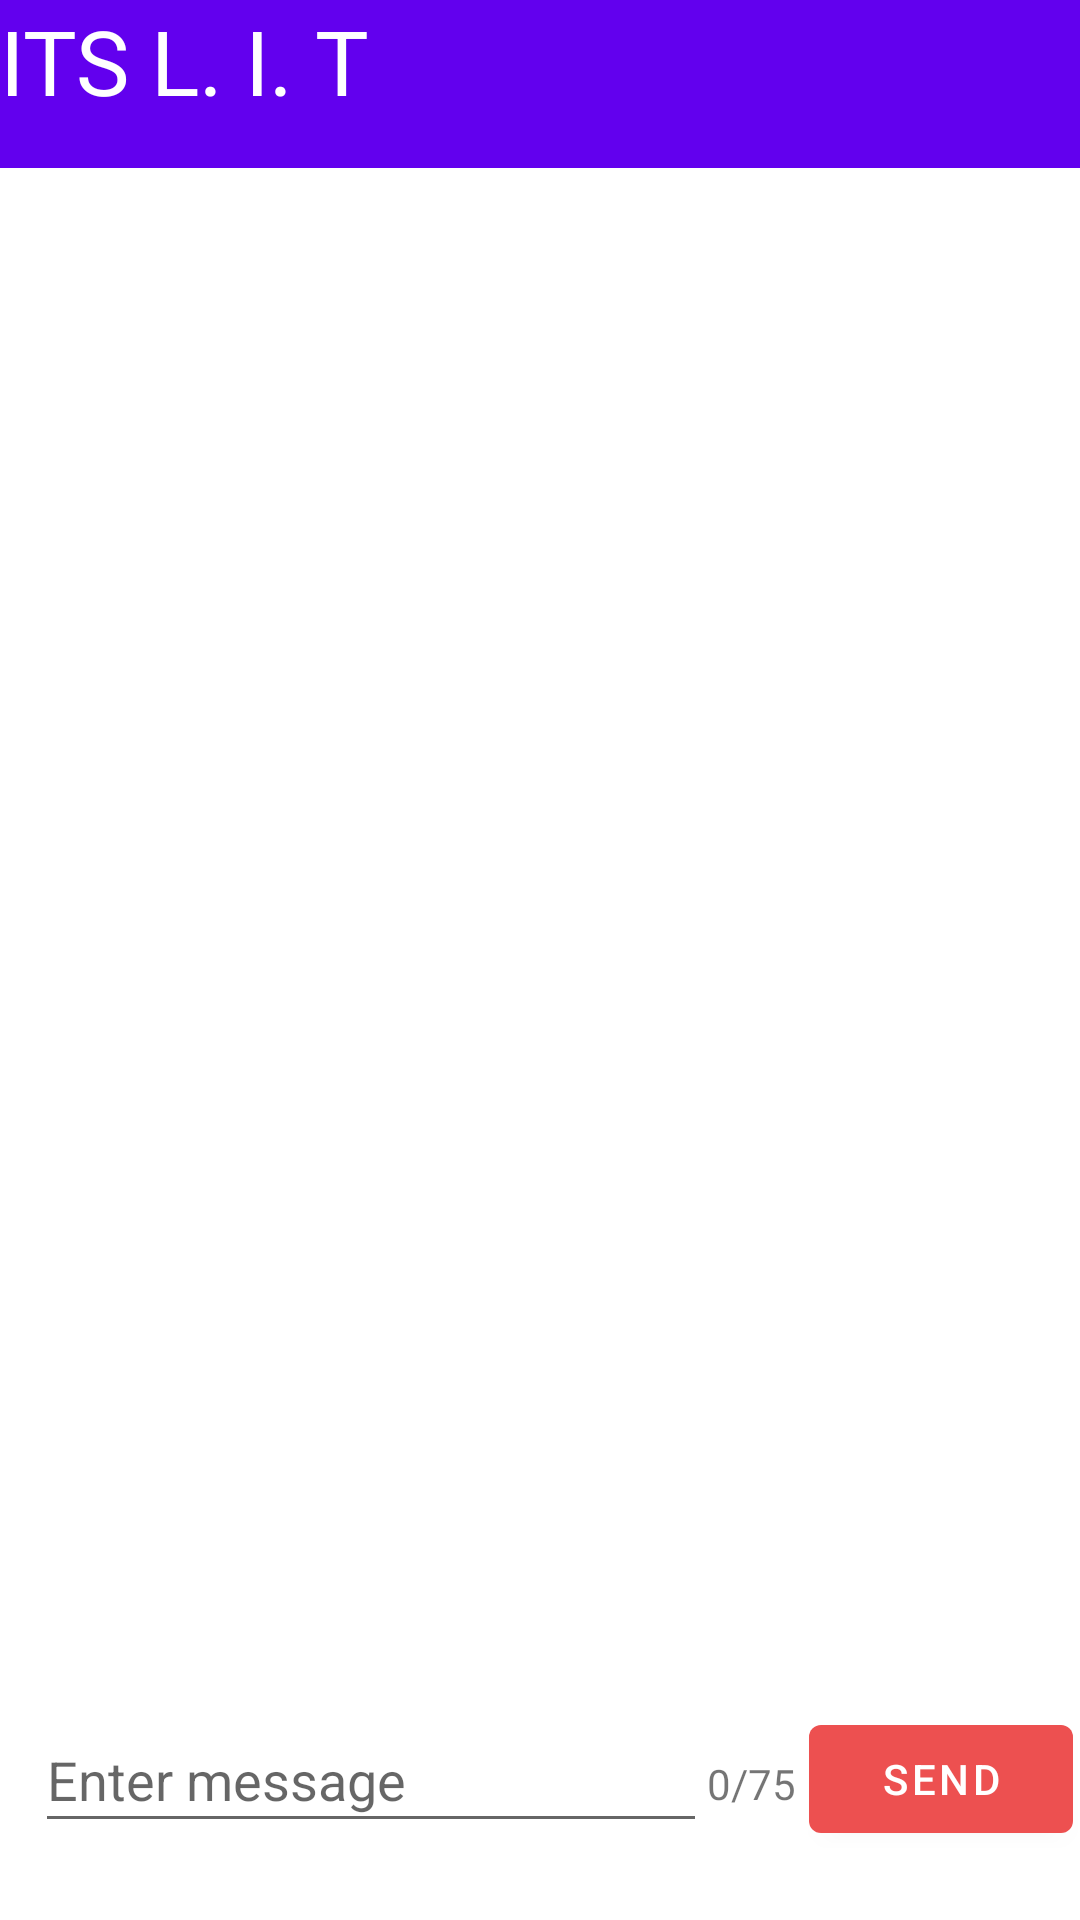

Here is an Android app screen rendered from its layout file. Give the layout XML and the strings, colors and styles it references.
<!-- AndroidManifest.xml: application theme Theme.ItsLIT -->
<!-- res/layout/main_screen.xml -->
<?xml version="1.0" encoding="utf-8"?>
<androidx.constraintlayout.widget.ConstraintLayout
    xmlns:android="http://schemas.android.com/apk/res/android"
    xmlns:app="http://schemas.android.com/apk/res-auto"
    xmlns:tools="http://schemas.android.com/tools"
    android:layout_width="match_parent"
    android:layout_height="match_parent">

    <EditText
        android:id="@+id/messageText"
        android:layout_width="224dp"
        android:layout_height="45dp"
        android:autofillHints=""
        android:ems="75"
        android:hint="@string/enterMessage"
        android:inputType="textPersonName"
        android:maxLength="75"
        app:layout_constraintBottom_toBottomOf="parent"
        app:layout_constraintEnd_toEndOf="parent"
        app:layout_constraintHorizontal_bias="0.085"
        app:layout_constraintStart_toStartOf="parent"
        app:layout_constraintTop_toTopOf="parent"
        app:layout_constraintVertical_bias="0.957" />

    <Button
        android:id="@+id/sendMessage"
        android:layout_width="wrap_content"
        android:layout_height="wrap_content"
        android:text="@string/sendMessage"
        app:backgroundTint="#ED5050"
        app:layout_constraintBottom_toBottomOf="parent"
        app:layout_constraintEnd_toEndOf="parent"
        app:layout_constraintHorizontal_bias="0.638"
        app:layout_constraintStart_toEndOf="@+id/countText"
        app:layout_constraintTop_toTopOf="parent"
        app:layout_constraintVertical_bias="0.961" />

    <TextView
        android:id="@+id/countText"
        android:layout_width="wrap_content"
        android:layout_height="wrap_content"
        android:text="@string/_0_75"
        app:layout_constraintBottom_toBottomOf="parent"
        app:layout_constraintEnd_toEndOf="parent"
        app:layout_constraintHorizontal_bias="0.0"
        app:layout_constraintStart_toEndOf="@+id/messageText"
        app:layout_constraintTop_toTopOf="parent"
        app:layout_constraintVertical_bias="0.942" />

    <androidx.appcompat.widget.Toolbar
        android:id="@+id/toolbar3"
        android:layout_width="match_parent"
        android:layout_height="wrap_content"
        android:background="?attr/colorPrimary"
        android:minHeight="?attr/actionBarSize"
        android:theme="?attr/actionBarTheme"
        app:layout_constraintBottom_toBottomOf="parent"
        app:layout_constraintStart_toStartOf="parent"
        app:layout_constraintTop_toTopOf="parent"
        app:layout_constraintVertical_bias="0.0" />

    <TextView
        android:id="@+id/name"
        android:layout_width="139dp"
        android:layout_height="36dp"
        android:text="ITS L. I. T"
        android:textColor="#FFFFFF"
        android:textSize="30sp"
        tools:layout_editor_absoluteX="136dp"
        tools:layout_editor_absoluteY="7dp" />
</androidx.constraintlayout.widget.ConstraintLayout>
<!-- resources referenced by this layout -->
<resources>
  <string name="_0_75">0/75</string>
  <string name="enterMessage">Enter message</string>
  <string name="sendMessage">SEND</string>
  <style name="Theme.ItsLIT" parent="Theme.MaterialComponents.DayNight.DarkActionBar">
          
          <item name="colorPrimary">@color/purple_500</item>
          <item name="colorPrimaryVariant">@color/purple_700</item>
          <item name="colorOnPrimary">@color/white</item>
          
          <item name="colorSecondary">@color/teal_200</item>
          <item name="colorSecondaryVariant">@color/teal_700</item>
          <item name="colorOnSecondary">@color/black</item>
          
          <item name="android:statusBarColor" tools:targetApi="l">?attr/colorPrimaryVariant</item>
          
      </style>
  <!-- not gathered from this repository: default colours our renderer supplied (Android Studio template values) -->
  <color name="purple_500">#FF6200EE</color>
  <color name="purple_700">#FF3700B3</color>
  <color name="teal_200">#FF03DAC5</color>
  <color name="teal_700">#FF018786</color>
  <color name="black">#FF000000</color>
  <color name="white">#FFFFFFFF</color>
</resources>
